Run: headless pygame with SDL's dummy video driver; simulated clock (each Clock.tick advances the game by its frame time, no real sleeping); random seed 0; keys injected as events and as key.get_pressed() state; no mouse input.
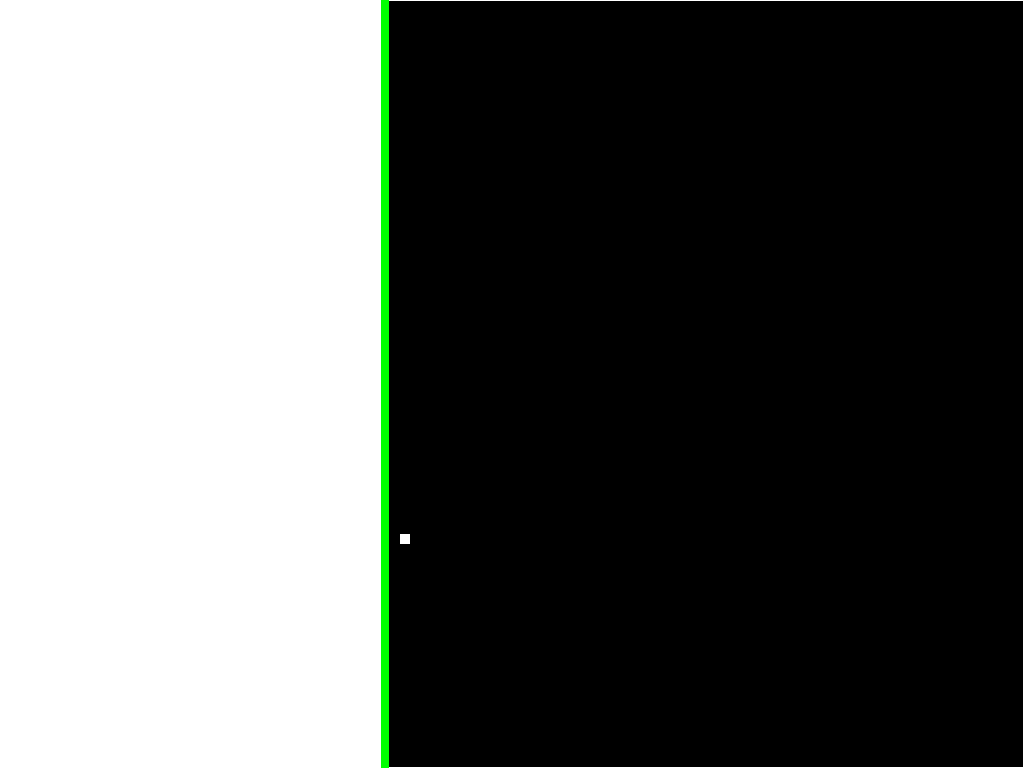
Frame 1 of 4 · flips 1–60 · no input
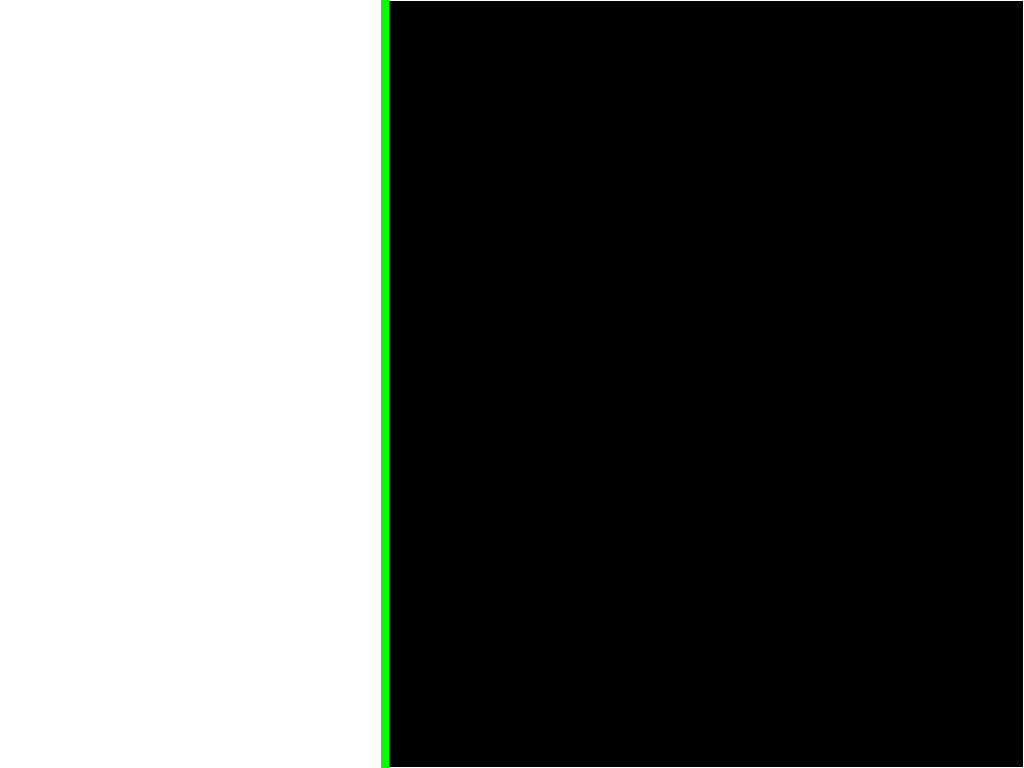
Frame 2 of 4 · flips 61–180 · tapped SPACE, RETURN · held RIGHT (→), D
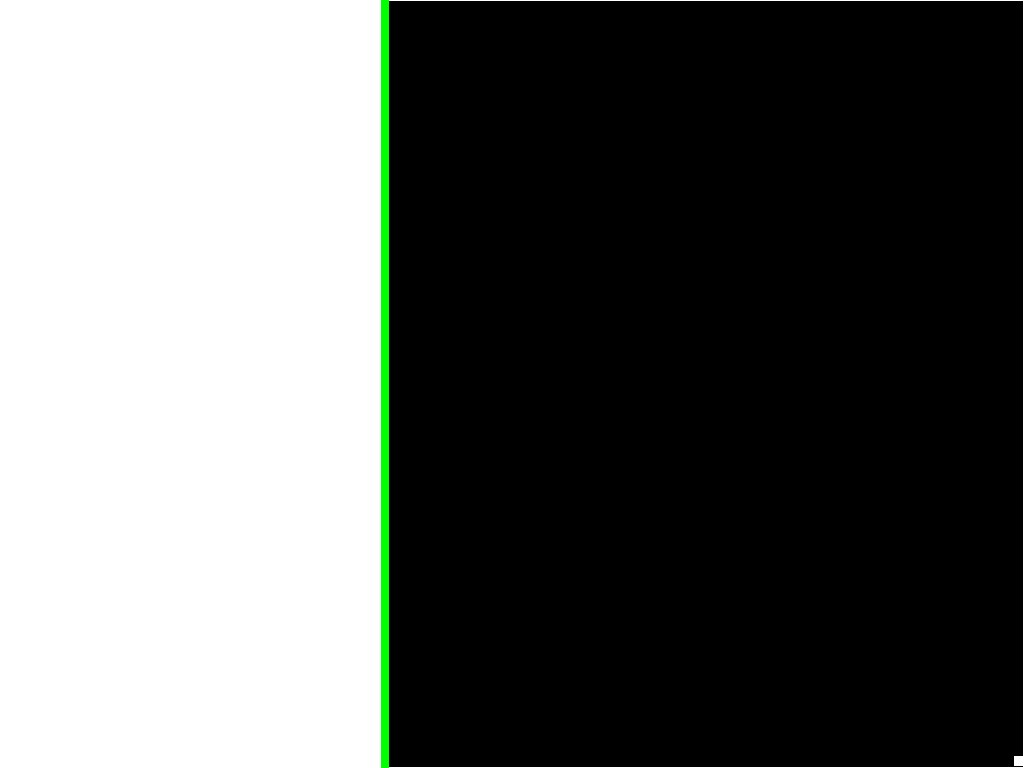
Frame 3 of 4 · flips 181–300 · held DOWN (↓), S
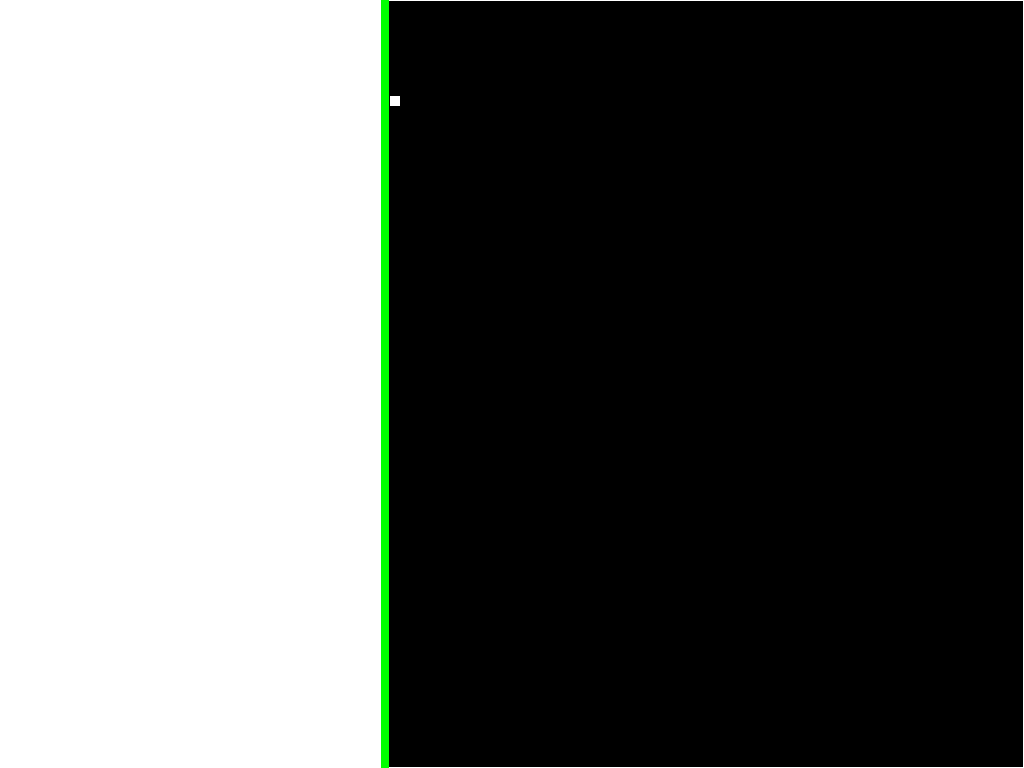
Frame 4 of 4 · flips 301–420 · held LEFT (←), A, UP (↑), W

The pygame program that drew these frames:

# Import the libraries for pygame, math functions
# used for enemy AI and random for generating behaviours
import pygame
import math
import random

# Define colors
WHITE = (255, 255, 255)
BLACK = (0, 0, 0)
RED = (255, 0, 0)
GREEN = (0, 255, 0)
BLUE = (0, 0, 255)

# Initialise the game engine
pygame.init()

# Initialise variables
pilot_x = 400
pilot_y = 384
pilot_x_speed = 0
pilot_y_speed = 0
gravity = 2.5
# Setting up the screen
size = (1024, 768)
screen = pygame.display.set_mode(size)
# Labelling the program
pygame.display.set_caption("Game name here")

# To manage the fps
clock = pygame.time.Clock()

# Game classes

# Setting up pilot sprite
class Pilot(pygame.sprite.Sprite):
    def __init__(self):
        super().__init__()
        self.image = pygame.Surface([10, 10])
        # Creates the image of the pilot
        self.image.fill(WHITE)
        self.rect = self.image.get_rect()

    def update(self):
        self.rect.x = pilot_x
        self.rect.y = pilot_y

list_all_sprites = pygame.sprite.Group()
Pilot = Pilot()
list_all_sprites.add(Pilot)
# Loop until the user clicks the close button
done = False
# - - - - - - - - - Main program loop - - - - - - - - -
while not done:
    # - - - - - - - Main event loop - - - - - - - - - -
    for event in pygame.event.get():
        if event.type == pygame.QUIT:
            print("User asked to quit.")
            done = True  # Signals the program to end
        elif event.type == pygame.KEYDOWN:
                if event.key == pygame.K_UP:
                        pilot_y_speed = -8
                elif event.key == pygame.K_DOWN:
                        pilot_y_speed = 8
                elif event.key == pygame.K_LEFT:
                        pilot_x_speed = -8
                elif event.key == pygame.K_RIGHT:
                        pilot_x_speed = 8
        elif event.type == pygame.KEYUP:
            if event.key == pygame.K_UP or event.key == pygame.K_DOWN:
                pilot_y_speed = 0
            elif event.key == pygame.K_RIGHT or event.key == pygame.K_LEFT:
                pilot_x_speed = 0


    # - - - - - Game logic - - - - - - - -
    pilot_x += pilot_x_speed
    pilot_y += pilot_y_speed + gravity
    if pilot_x > 1014:
        pilot_x = 1014
    elif pilot_x < 390:
        pilot_x = 390
    elif pilot_y > 756:
        pilot_y = 756
    elif pilot_y < 2:
        pilot_y = 2
    list_all_sprites.update()
    # - - - - - Drawing code - - - - - - -
    pygame.draw.rect(screen, WHITE, [0, 0, 384, 768], 0)
    pygame.draw.rect(screen, BLACK, [384, 0, 640, 768], 0)
    pygame.draw.rect(screen, WHITE, [384, 0, 640, 768], 1)
    pygame.draw.line(screen, GREEN, (384, 0), (384, 768), 8)
    list_all_sprites.draw(screen)
    # - - - - - Update screen drawn - - -
    pygame.display.flip()

    # - - - - - Set the fps - - - - - - -
    clock.tick(60)

# Shutdown python program
pygame.quit()
